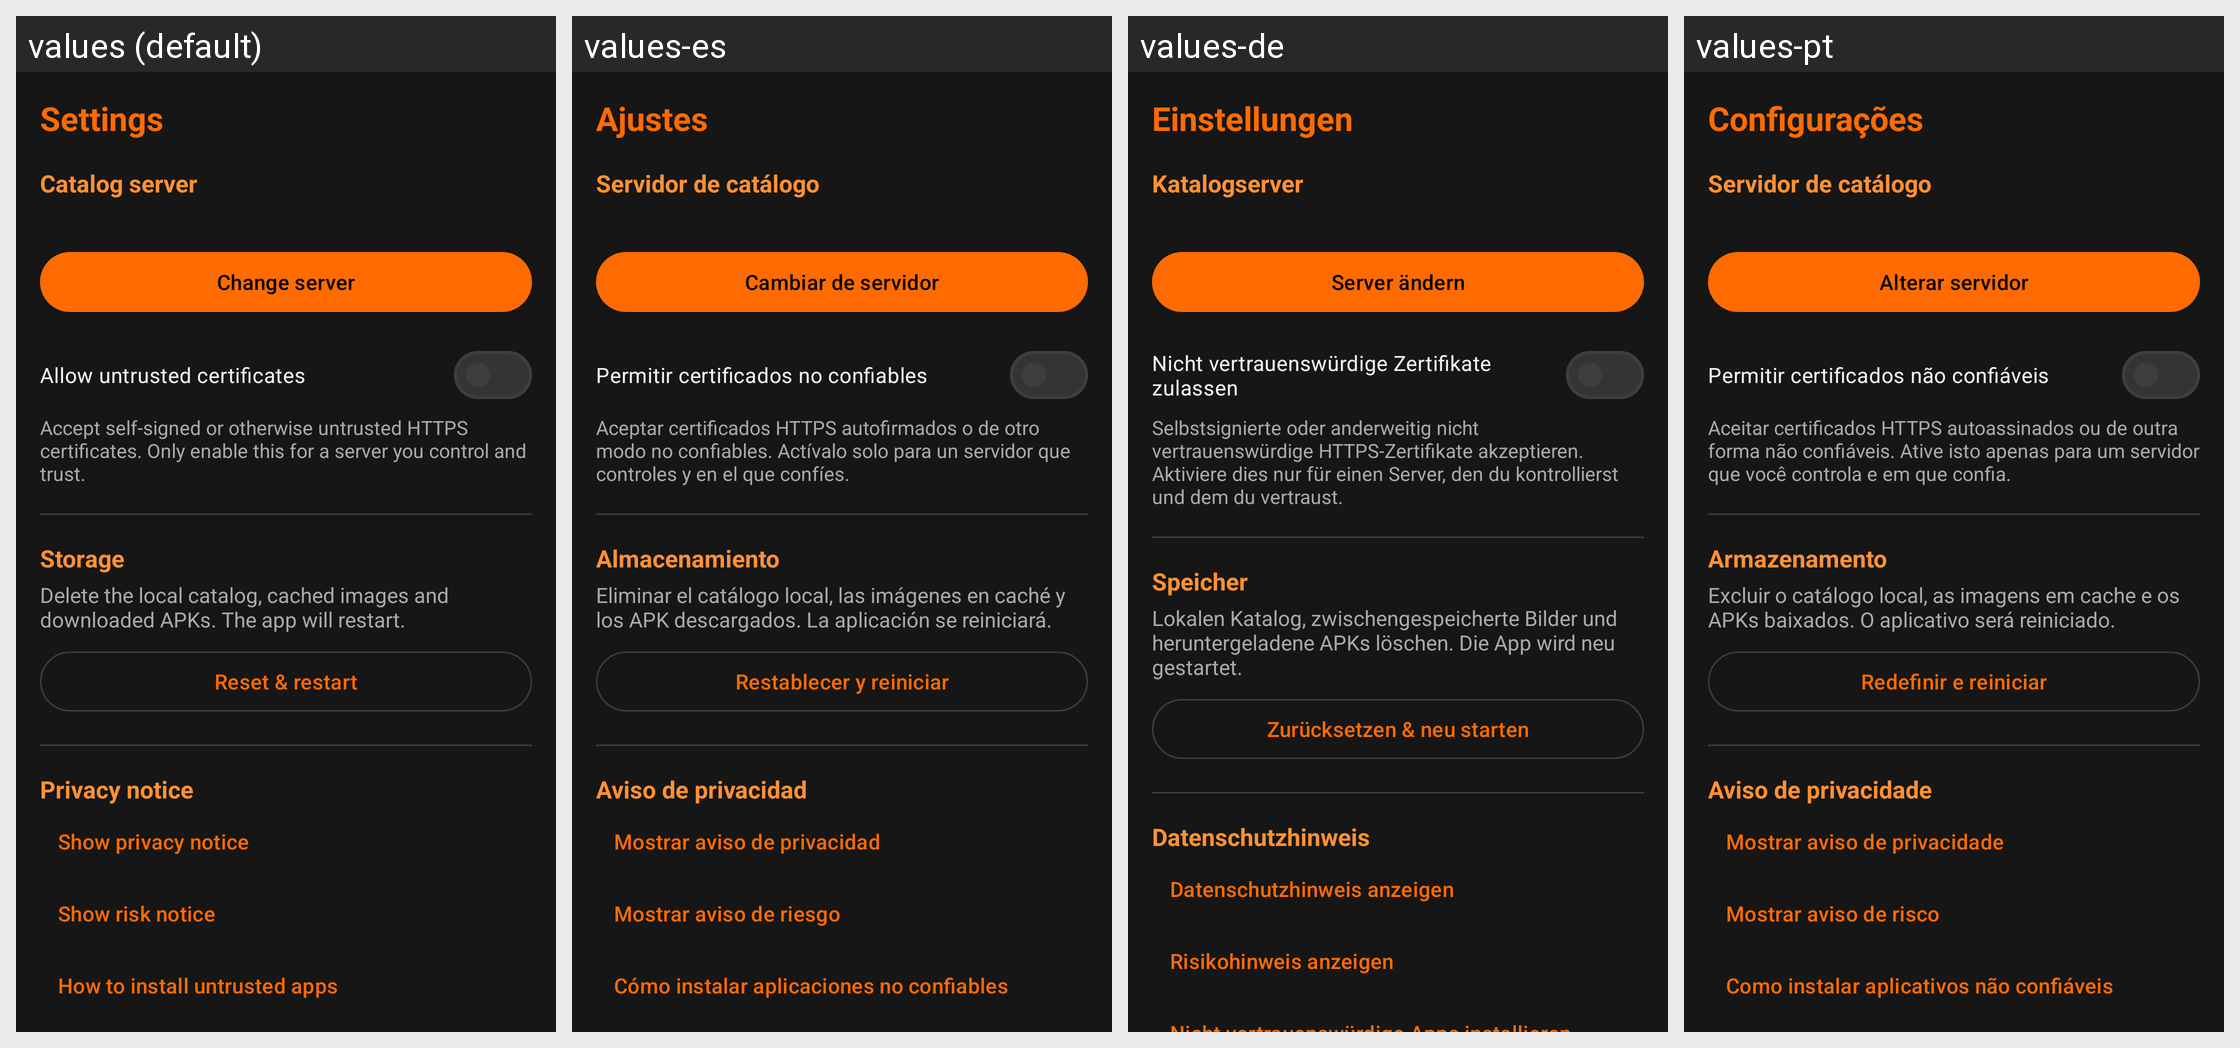

Here is an Android app screen in its default locale and in the app's own translations. Write out the translated-string differences for the strings that appear on this screen.
Android screen res/layout/fragment_settings.xml rendered under 4 locales, left to right: values (default), values-es, values-de, values-pt. Device: Nexus 5 (rendered at 1080×1920; each locale shown at half size, 540×960, under a caption strip naming it); theme Theme.Suitefish.
Other locales in the repository, not shown: values-fr, values-hi, values-it, values-ja, values-ko, values-ru, values-tr, values-zh-rCN.
Strings drawn on this screen, with the default value and each locale's value (text and hints the layout hard-codes, and strings that could not be matched under every locale, appear in the picture but are not listed):

tab_settings
  values: Settings
  values-es: Ajustes
  values-de: Einstellungen
  values-pt: Configurações

settings_server_title
  values: Catalog server
  values-es: Servidor de catálogo
  values-de: Katalogserver
  values-pt: Servidor de catálogo

settings_change_server
  values: Change server
  values-es: Cambiar de servidor
  values-de: Server ändern
  values-pt: Alterar servidor

allow_insecure_title
  values: Allow untrusted certificates
  values-es: Permitir certificados no confiables
  values-de: Nicht vertrauenswürdige Zertifikate zulassen
  values-pt: Permitir certificados não confiáveis

allow_insecure_sub
  values: Accept self-signed or otherwise untrusted HTTPS certificates. Only enable this for a server you control and trust.
  values-es: Aceptar certificados HTTPS autofirmados o de otro modo no confiables. Actívalo solo para un servidor que controles y en el que confíes.
  values-de: Selbstsignierte oder anderweitig nicht vertrauenswürdige HTTPS-Zertifikate akzeptieren. Aktiviere dies nur für einen Server, den du kontrollierst und dem du vertraust.
  values-pt: Aceitar certificados HTTPS autoassinados ou de outra forma não confiáveis. Ative isto apenas para um servidor que você controla e em que confia.

settings_data_title
  values: Storage
  values-es: Almacenamiento
  values-de: Speicher
  values-pt: Armazenamento

settings_wipe_body
  values: Delete the local catalog, cached images and downloaded APKs. The app will restart.
  values-es: Eliminar el catálogo local, las imágenes en caché y los APK descargados. La aplicación se reiniciará.
  values-de: Lokalen Katalog, zwischengespeicherte Bilder und heruntergeladene APKs löschen. Die App wird neu gestartet.
  values-pt: Excluir o catálogo local, as imagens em cache e os APKs baixados. O aplicativo será reiniciado.

settings_wipe
  values: Reset & restart
  values-es: Restablecer y reiniciar
  values-de: Zurücksetzen & neu starten
  values-pt: Redefinir e reiniciar

privacy_title
  values: Privacy notice
  values-es: Aviso de privacidad
  values-de: Datenschutzhinweis
  values-pt: Aviso de privacidade

settings_show_privacy
  values: Show privacy notice
  values-es: Mostrar aviso de privacidad
  values-de: Datenschutzhinweis anzeigen
  values-pt: Mostrar aviso de privacidade

settings_show_risk
  values: Show risk notice
  values-es: Mostrar aviso de riesgo
  values-de: Risikohinweis anzeigen
  values-pt: Mostrar aviso de risco
